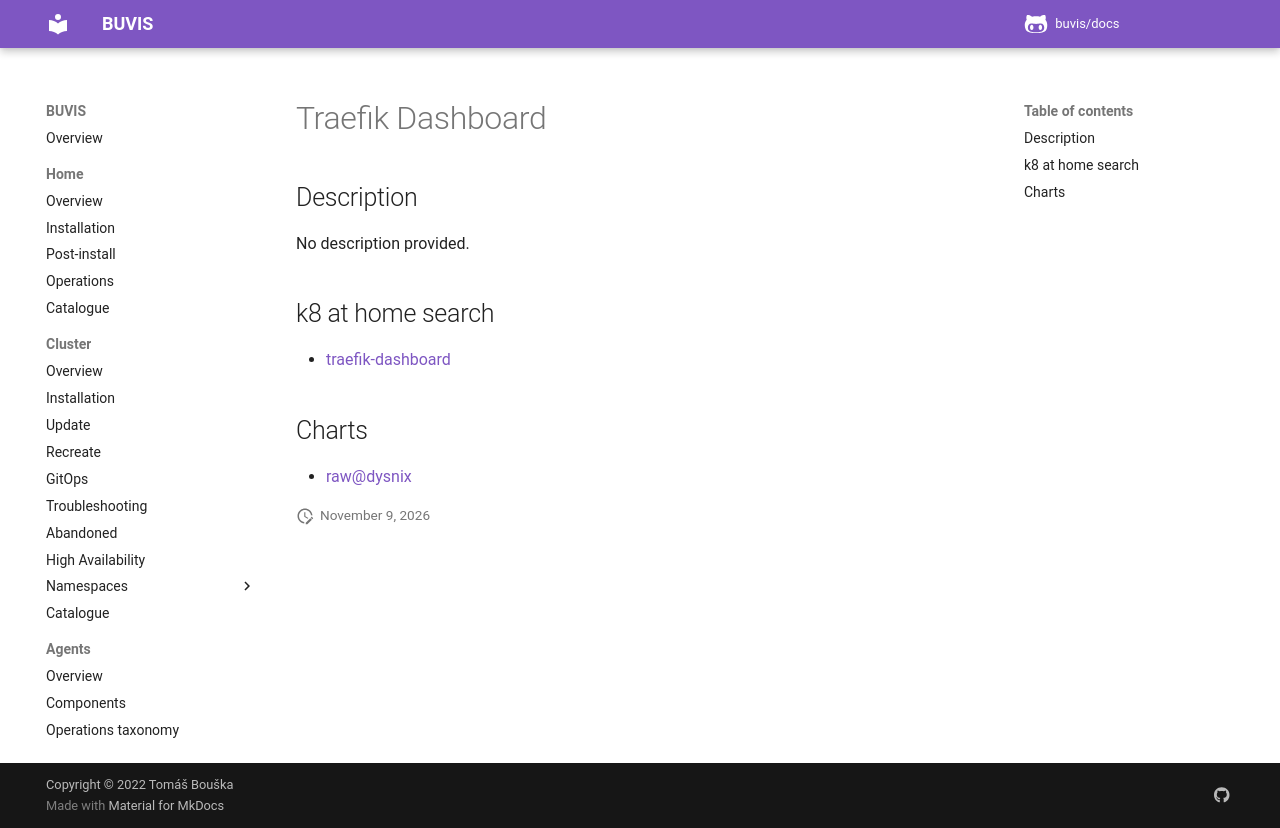

repository: buvis/docs · page: cluster/catalogue/traefik-dashboard/index.html · generator: mkdocs

# Traefik Dashboard

## Description

No description provided.

## k8 at home search

- [traefik-dashboard](https://nanne.dev/k8s-at-home-search/#/traefik-dashboard)

## Charts

- [raw@dysnix](https://dysnix.github.io/charts/)
